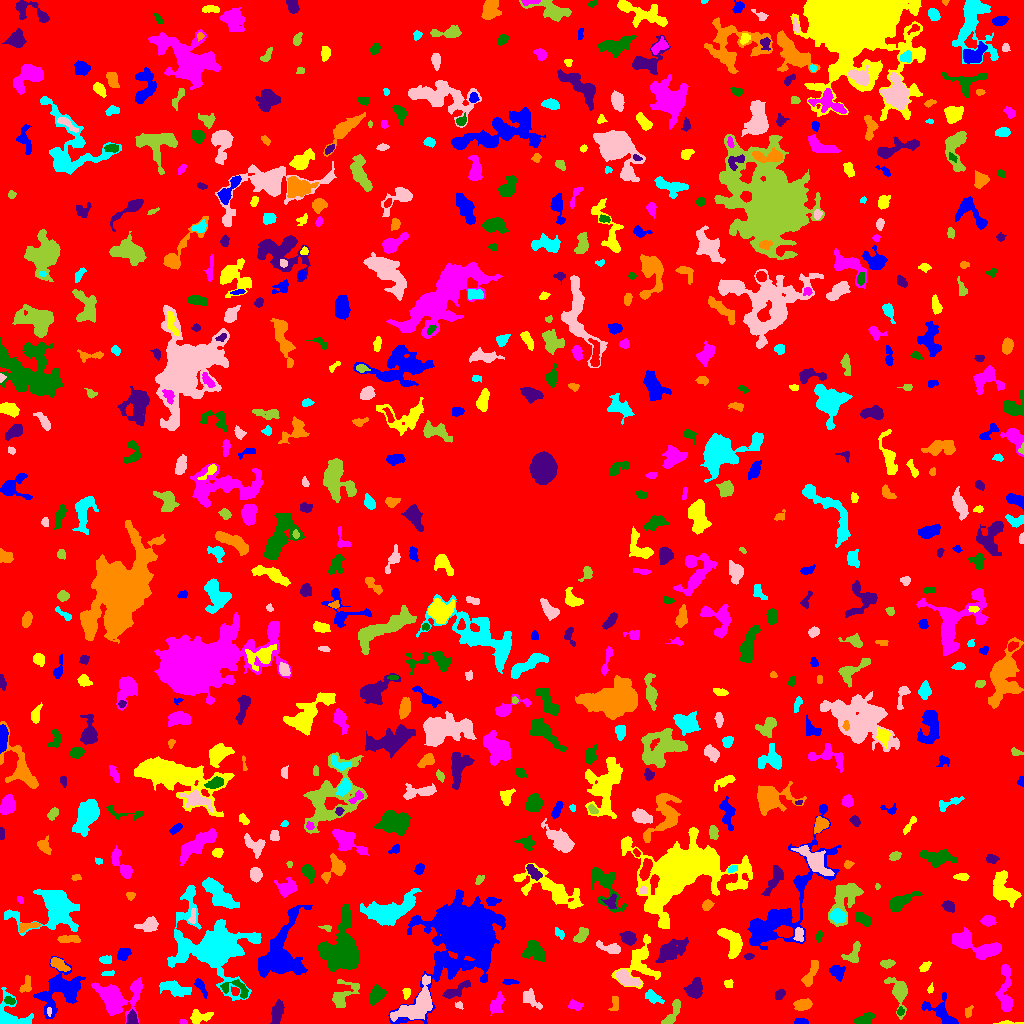

The table this chart was drawn from, first rows:
ID, X, Y, A, B, theta, total_flux, mu_max, mu_median, mu_mean, R_fwhm, R_e, R10, R90, x_start, x_end, y_start, y_end, area, greylevel
0, 509.4, 516.4, 299.9, 296.9, 0.03215, 1459783, 13.0, 2.0, 1.919, 37.64, 230.1, 88.78, 372.6, 0, 1023, 0, 1023, 760718, 1.919
1, 800.8, 1.844, 3.446, 1.457, 0.02864, 250.0, 6.0, 3.0, 3.125, 4.146, 2.877, 1.128, 4.26, 794, 808, 0, 5, 80, 8.125
2, 1007, 0.5203, 7.353, 0.6907, 0.00176, 123.0, 5.0, 2.0, 1.757, 2.111, 2.326, 0.7979, 3.785, 993, 1023, 0, 3, 70, 6.757
3, 183.2, 1.435, 1.971, 1.163, -0.2141, 131.0, 7.0, 3.0, 3.359, 2.459, 1.871, 0.5642, 2.985, 179, 187, 0, 4, 39, 9.359
4, 864, 4.636, 5.489, 2.265, 0.3579, 792.0, 8.0, 4.0, 4.425, 6.103, 4.442, 1.784, 6.699, 853, 875, 0, 11, 179, 7.425
5, 131.9, 4.774, 3.525, 2.313, 1.56, 508.0, 8.0, 4.0, 3.938, 4.951, 3.523, 1.382, 5.382, 126, 138, 0, 14, 129, 9.938
6, 968.1, 11.7, 3.019, 1.815, 1.228, 162.0, 3.0, 2.0, 2.104, 4.146, 2.877, 1.262, 4.334, 965, 973, 6, 18, 77, 6.104
7, 11.14, 6.472, 9.764, 7.21, -0.5725, 1751, 12.0, 3.0, 4.016, 5.971, 5.944, 2.257, 9.918, 0, 33, 0, 36, 436, 8.016
8, 49.12, 12.1, 2.26, 0.9878, 1.524, 73.0, 4.0, 2.0, 1.78, 2.764, 1.784, 0.5642, 2.706, 47, 51, 7, 16, 41, 10.78
9, 670.4, 6.212, 7.064, 2.701, 1.044, 803.0, 11.0, 4.0, 4.615, 3.989, 3.827, 1.493, 6.482, 661, 680, 0, 24, 174, 7.615
10, 748.7, 17.94, 7.011, 4.144, 0.8031, 494.0, 5.0, 1.0, 1.502, 4.37, 5.046, 1.871, 8.538, 735, 761, 0, 27, 329, 6.502
11, 61.08, 33.01, 12.17, 8.573, 0.791, 3444, 10.0, 3.0, 3.434, 9.045, 9.045, 3.385, 15.34, 33, 85, 4, 67, 1003, 7.434
12, 200, 6.578, 5.862, 2.686, 0.06112, 377.0, 6.0, 2.0, 1.778, 4.146, 4.107, 1.493, 6.84, 190, 213, 0, 14, 212, 6.778
13, 496.7, 19.71, 5.621, 2.686, 1.189, 319.0, 4.0, 1.0, 1.512, 5.441, 4.222, 1.493, 6.864, 490, 504, 8, 32, 211, 6.512
14, 900.2, 11.83, 2.072, 1.473, 1.519, 95.0, 4.0, 2.0, 1.667, 3.141, 2.185, 0.7979, 3.478, 897, 904, 8, 17, 57, 8.667
15, 277, 11.35, 5.888, 2.572, 1.301, 672.0, 5.0, 3.0, 2.835, 6.555, 4.886, 2.034, 7.569, 270, 284, 0, 24, 237, 6.835
16, 614.5, 20.49, 4.54, 1.831, 1.455, 108.0, 4.0, 1.0, 1.0, 2.764, 2.459, 0.7979, 4.334, 608, 618, 13, 27, 108, 6.0
17, 652.8, 26.77, 4.578, 2.369, -0.581, 454.0, 6.0, 2.0, 2.686, 4.951, 3.868, 1.493, 6.257, 645, 664, 20, 34, 169, 6.686
18, 459.0, 18.29, 1.913, 1.518, -0.495, 99.0, 4.0, 2.0, 1.868, 3.038, 2.111, 0.7979, 3.29, 455, 463, 14, 22, 53, 6.868
19, 677, 18.13, 2.128, 1.44, -1.529, 102.0, 4.0, 2.0, 2.04, 3.192, 2.185, 0.7979, 3.432, 674, 679, 12, 22, 50, 9.04
20, 874.7, 25.63, 3.166, 2.085, 0.444, 198.0, 4.0, 2.0, 2.0, 4.549, 3.141, 1.128, 4.983, 869, 881, 21, 30, 99, 6.0
21, 942.9, 9.521, 9.929, 4.674, -0.7195, 1145, 10.0, 2.0, 2.99, 5.293, 5.528, 2.111, 9.356, 921, 958, 0, 31, 383, 6.99
22, 406.4, 30.78, 2.336, 1.759, -1.517, 203.0, 6.0, 3.0, 2.636, 3.656, 2.523, 0.9772, 3.909, 402, 410, 24, 35, 77, 7.636
23, 574.8, 18.16, 3.344, 2.17, -0.1671, 194.0, 4.0, 2.0, 1.617, 4.442, 3.192, 1.262, 5.078, 568, 583, 13, 24, 120, 6.617
24, 9.95, 23.05, 2.614, 1.401, -0.2651, 120.0, 4.0, 1.0, 1.481, 3.478, 2.394, 0.7979, 3.742, 4, 15, 19, 27, 81, 9.481
25, 454.7, 32.15, 6.855, 2.251, 0.4866, 535.0, 6.0, 2.0, 2.306, 5.698, 4.26, 1.693, 6.699, 442, 470, 25, 43, 232, 7.306
26, 803, 19, 4.372, 2.59, 0.1199, 659.0, 6.0, 4.0, 3.524, 6.383, 4.406, 1.784, 6.628, 793, 812, 13, 25, 187, 7.524
27, 214.8, 76.82, 16.57, 12.8, -0.5344, 19368, 29.0, 3.0, 6.779, 12.35, 11.86, 4.754, 23.26, 167, 261, 23, 138, 2857, 10.78
28, 530.1, 24.73, 5.544, 2.803, -0.7781, 1080, 12.0, 4.0, 5.118, 4.918, 4.406, 1.693, 7.181, 523, 542, 14, 35, 211, 10.12
29, 343.6, 29.11, 9.227, 5.194, 0.8262, 543.0, 4.0, 2.0, 1.538, 7.777, 5.944, 2.257, 8.921, 332, 359, 16, 44, 353, 6.538
30, 550.6, 27.17, 7.882, 6.374, 0.2851, 2196, 10.0, 3.0, 4.029, 8.311, 6.723, 2.585, 11.03, 522, 562, 11, 46, 545, 8.029
31, 200.4, 37.32, 4.96, 1.669, -1.018, 312.0, 6.0, 2.0, 2.382, 3.909, 3.29, 1.262, 5.352, 194, 207, 25, 45, 131, 9.382
32, 930.7, 34.9, 2.263, 1.343, 1.354, 89.0, 4.0, 2.0, 1.816, 2.985, 2.034, 0.7979, 3.338, 927, 933, 30, 41, 49, 6.816
33, 135.7, 36.6, 2.223, 1.822, 0.3182, 192.0, 6.0, 2.0, 2.43, 3.338, 2.523, 0.9772, 3.949, 131, 141, 32, 41, 79, 9.43
34, 376.2, 28.9, 4.042, 2.818, 1.136, 548.0, 6.0, 2.0, 2.362, 5.557, 4.222, 1.693, 6.628, 370, 386, 17, 39, 232, 7.362
35, 779.3, 29.09, 2.728, 1.908, 1.052, 168.0, 4.0, 2.0, 1.75, 4.222, 2.821, 1.128, 4.37, 775, 785, 24, 34, 96, 6.75
36, 26.11, 38.25, 4.892, 2.371, 1.232, 168.0, 3.0, 1.0, 1.226, 3.785, 3.523, 1.262, 5.67, 19, 31, 31, 48, 137, 6.226
37, 174.5, 34.77, 7.037, 2.807, -0.2805, 1073, 10.0, 3.0, 3.222, 5.202, 5.109, 1.871, 8.5, 159, 191, 27, 43, 333, 8.222
38, 417.2, 17.93, 11.47, 5.761, 0.7495, 3529, 12.0, 4.0, 4.595, 9.508, 7.959, 3.192, 12.82, 390, 432, 2, 49, 768, 10.6
39, 899.4, 32.02, 7.261, 3.76, -1.3, 1768, 14.0, 3.0, 4.69, 5.698, 4.918, 2.034, 8.849, 884, 907, 4, 46, 377, 8.69
40, 303.7, 38.23, 2.989, 1.473, -1.193, 108.0, 4.0, 1.0, 1.367, 3.192, 2.585, 0.7979, 4.146, 300, 307, 31, 44, 79, 7.367
41, 509.9, 41.36, 4.091, 1.177, -0.04743, 121.0, 3.0, 1.0, 1.532, 3.523, 2.706, 1.128, 4.222, 502, 519, 39, 44, 79, 6.532
42, 728.1, 39.69, 2.203, 2.055, -0.3798, 150.0, 5.0, 2.0, 2.143, 2.764, 2.646, 0.9772, 4.107, 724, 733, 36, 44, 70, 7.143
43, 115.2, 24.42, 10.07, 8.063, -0.4121, 2921, 11.0, 3.0, 3.461, 7.203, 8.195, 3.141, 14.08, 91, 143, 0, 46, 844, 7.461
44, 237.3, 35, 7.925, 4.17, -0.2869, 555.0, 7.0, 2.0, 2.434, 3.656, 4.82, 1.784, 7.421, 220, 248, 25, 44, 228, 8.434
45, 694.6, 33.98, 4.461, 3.599, 1.103, 1062, 9.0, 3.0, 3.848, 5.698, 4.918, 2.034, 7.959, 683, 702, 25, 46, 276, 7.848
46, 810.8, 50.24, 8.176, 2.023, 1.169, 417.0, 4.0, 2.0, 1.805, 6.604, 4.442, 1.784, 6.652, 801, 818, 37, 63, 231, 6.805
47, 108.2, 50.27, 2.979, 1.096, 0.08332, 153.0, 5.0, 2.0, 2.391, 2.932, 2.185, 0.9772, 3.7, 101, 114, 48, 53, 64, 7.391
48, 626.1, 44.73, 5.764, 2.911, -0.4793, 1247, 12.0, 4.0, 4.568, 5.14, 4.787, 1.784, 7.959, 615, 641, 37, 54, 273, 10.57
49, 887.4, 60.04, 3.323, 1.927, 0.08586, 438.0, 8.0, 4.0, 4.056, 4.334, 3.241, 1.262, 5.046, 880, 895, 55, 64, 108, 8.056
50, 390.1, 62.28, 11.13, 7.038, -0.3185, 5018, 13.0, 5.0, 5.184, 9.356, 10.01, 3.785, 15.5, 368, 412, 43, 80, 968, 8.184
51, 837.5, 50.98, 3.775, 3.083, -0.7662, 814.0, 11.0, 4.0, 4.473, 4.107, 4.184, 1.596, 6.628, 829, 845, 42, 58, 182, 8.473
52, 924.6, 56.4, 3.028, 1.75, 0.7014, 192.0, 5.0, 2.0, 2.065, 3.192, 2.877, 1.128, 4.583, 919, 931, 52, 62, 93, 7.065
53, 1005, 34.01, 14.2, 3.29, -1.566, 1165, 7.0, 3.0, 2.654, 5.47, 6.77, 2.585, 10.28, 995, 1012, 12, 59, 439, 6.654
54, 535.5, 71.74, 6.226, 4.313, -0.558, 974.0, 8.0, 2.0, 2.775, 5.109, 5.809, 2.111, 9.219, 521, 545, 61, 83, 351, 6.775
55, 748.7, 67.09, 2.411, 1.369, 0.0698, 163.0, 6.0, 3.0, 2.763, 3.241, 2.326, 0.9772, 3.613, 744, 754, 64, 70, 59, 7.763
56, 58.49, 59.3, 4.643, 2.395, -0.5463, 738.0, 8.0, 4.0, 4.1, 5.698, 4.184, 1.693, 6.482, 50, 70, 52, 66, 180, 10.1
57, 105.3, 63.21, 2.843, 1.598, -0.146, 178.0, 5.0, 2.0, 1.874, 3.338, 2.706, 0.9772, 4.26, 99, 111, 60, 68, 95, 7.874
58, 610.2, 75.47, 6.573, 2.253, -0.2308, 543.0, 7.0, 2.0, 2.756, 4.37, 4.184, 1.596, 6.817, 596, 620, 70, 83, 197, 6.756
59, 853, 69.34, 5.891, 3.021, 1.102, 390.0, 5.0, 2.0, 1.875, 4.334, 4.184, 1.596, 6.58, 841, 860, 61, 82, 208, 6.875
... 658 more rows
